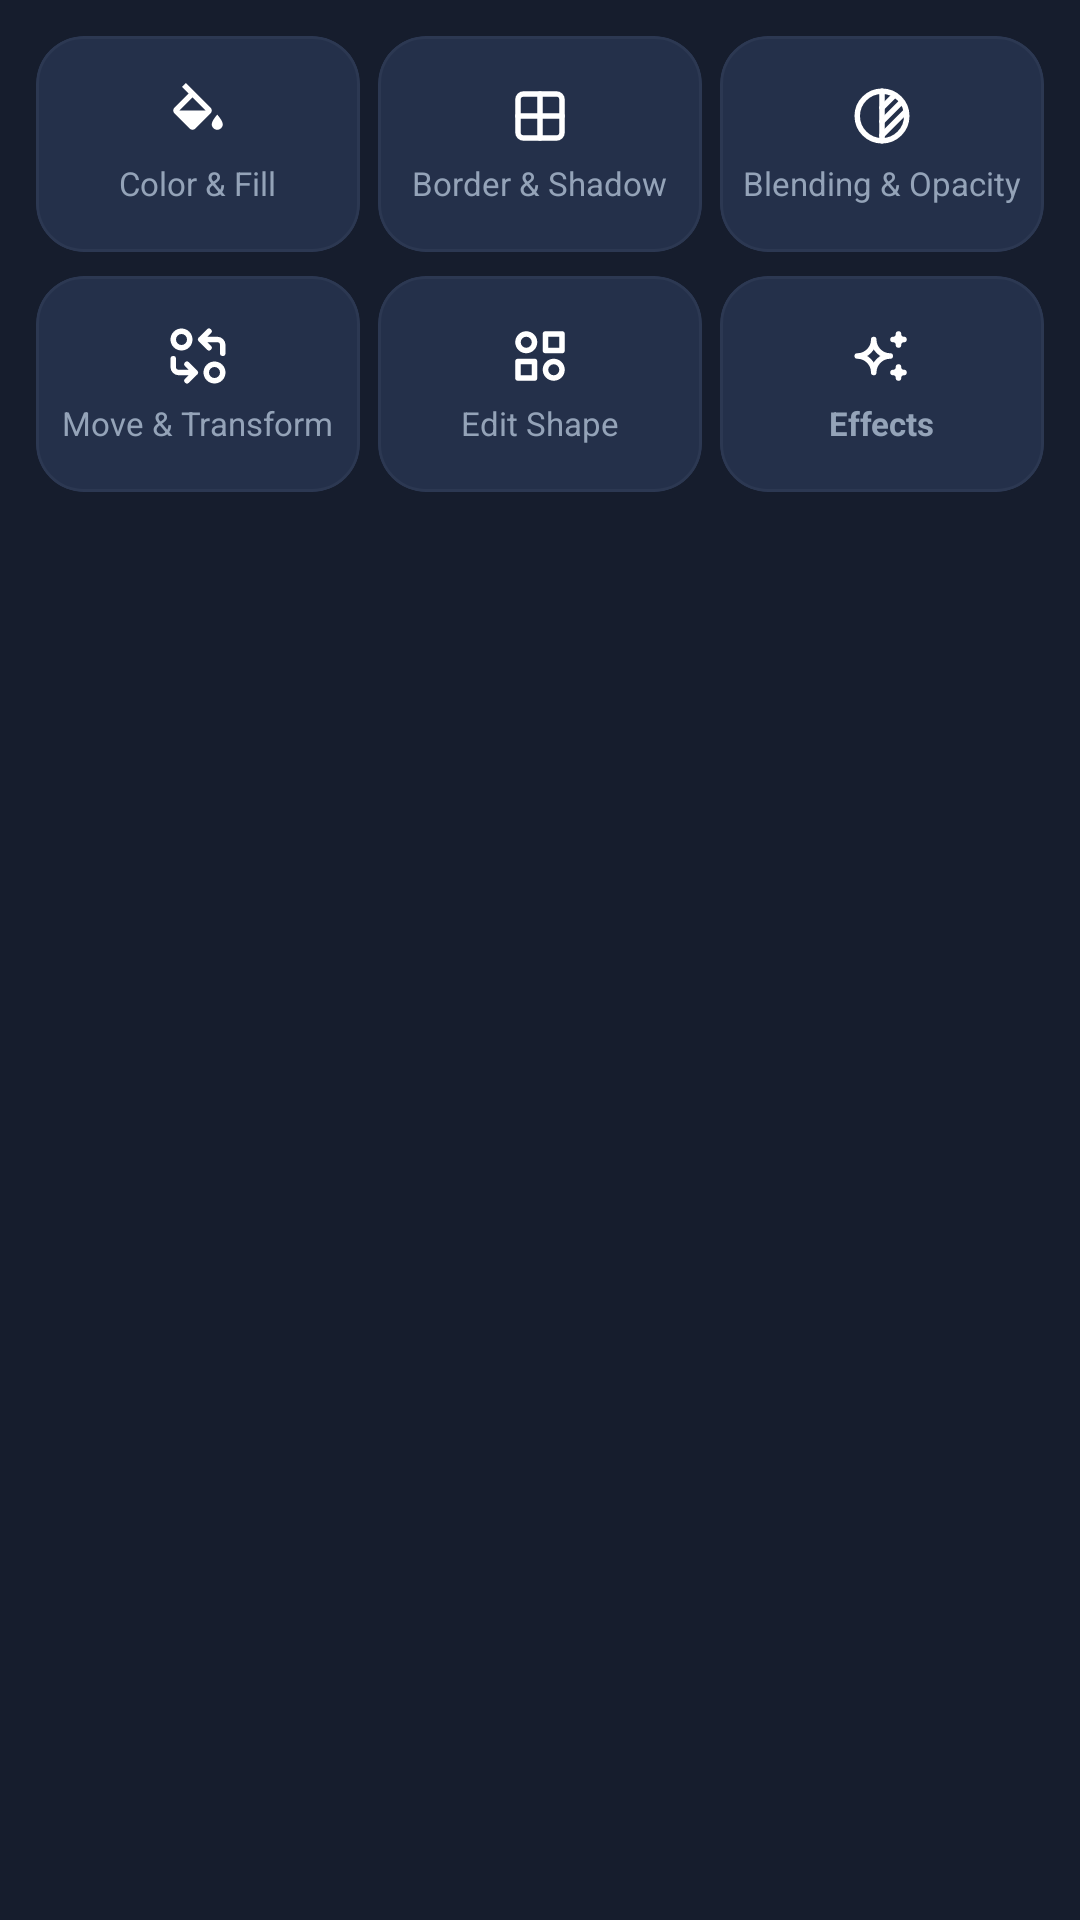

Reconstruct the res/layout file that produces this screen, plus the resources it refers to.
<!-- AndroidManifest.xml: application theme Theme.PixelEditor -->
<!-- res/layout/panel_layer_menu.xml -->
<?xml version="1.0" encoding="utf-8"?>
<LinearLayout xmlns:android="http://schemas.android.com/apk/res/android"
    xmlns:app="http://schemas.android.com/apk/res-auto"
    android:id="@+id/panelLayerMenu"
    android:layout_width="match_parent"
    android:layout_height="wrap_content"
    android:background="@color/pe_surface_panel"
    android:orientation="vertical"
    android:paddingStart="12dp"
    android:paddingTop="4dp"
    android:paddingEnd="12dp"
    android:paddingBottom="4dp">


    
    <LinearLayout
        android:layout_width="match_parent"
        android:layout_height="wrap_content"
        android:layout_marginTop="8dp"
        android:orientation="horizontal">

        
        <com.google.android.material.card.MaterialCardView
            android:id="@+id/btnToolColorFill"
            style="@style/Widget.PixelEditor.Card"
            android:layout_width="0dp"
            android:layout_height="72dp"
            android:layout_weight="1"
            android:layout_marginEnd="6dp"
            android:clickable="true"
            android:focusable="true">

            <LinearLayout
                android:layout_width="match_parent"
                android:layout_height="match_parent"
                android:gravity="center"
                android:orientation="vertical">

                <ImageView
                    android:layout_width="22dp"
                    android:layout_height="22dp"
                    android:src="@drawable/ic_tool_color"
                    app:tint="@color/pe_text_primary" />

                <TextView
                    android:layout_width="wrap_content"
                    android:layout_height="wrap_content"
                    android:layout_marginTop="4dp"
                    android:text="@string/tool_color_fill"
                    android:textColor="@color/pe_text_secondary"
                    android:textSize="11sp" />
            </LinearLayout>
        </com.google.android.material.card.MaterialCardView>

        
        <com.google.android.material.card.MaterialCardView
            android:id="@+id/btnToolBorderShadow"
            style="@style/Widget.PixelEditor.Card"
            android:layout_width="0dp"
            android:layout_height="72dp"
            android:layout_weight="1"
            android:layout_marginEnd="6dp"
            android:clickable="true"
            android:focusable="true">

            <LinearLayout
                android:layout_width="match_parent"
                android:layout_height="match_parent"
                android:gravity="center"
                android:orientation="vertical">

                <ImageView
                    android:layout_width="22dp"
                    android:layout_height="22dp"
                    android:src="@drawable/ic_tool_border"
                    app:tint="@color/pe_text_primary" />

                <TextView
                    android:layout_width="wrap_content"
                    android:layout_height="wrap_content"
                    android:layout_marginTop="4dp"
                    android:text="@string/tool_border_shadow"
                    android:textColor="@color/pe_text_secondary"
                    android:textSize="11sp" />
            </LinearLayout>
        </com.google.android.material.card.MaterialCardView>

        
        <com.google.android.material.card.MaterialCardView
            android:id="@+id/btnToolBlending"
            style="@style/Widget.PixelEditor.Card"
            android:layout_width="0dp"
            android:layout_height="72dp"
            android:layout_weight="1"
            android:clickable="true"
            android:focusable="true">

            <LinearLayout
                android:layout_width="match_parent"
                android:layout_height="match_parent"
                android:gravity="center"
                android:orientation="vertical">

                <ImageView
                    android:layout_width="22dp"
                    android:layout_height="22dp"
                    android:src="@drawable/ic_tool_blend"
                    app:tint="@color/pe_text_primary" />

                <TextView
                    android:layout_width="wrap_content"
                    android:layout_height="wrap_content"
                    android:layout_marginTop="4dp"
                    android:text="@string/tool_blending_opacity"
                    android:textColor="@color/pe_text_secondary"
                    android:textSize="11sp" />
            </LinearLayout>
        </com.google.android.material.card.MaterialCardView>
    </LinearLayout>

    
    <LinearLayout
        android:layout_width="match_parent"
        android:layout_height="wrap_content"
        android:layout_marginTop="8dp"
        android:orientation="horizontal">

        
        <com.google.android.material.card.MaterialCardView
            android:id="@+id/btnToolTransform"
            style="@style/Widget.PixelEditor.Card"
            android:layout_width="0dp"
            android:layout_height="72dp"
            android:layout_weight="1"
            android:layout_marginEnd="6dp"
            android:clickable="true"
            android:focusable="true">

            <LinearLayout
                android:layout_width="match_parent"
                android:layout_height="match_parent"
                android:gravity="center"
                android:orientation="vertical">

                <ImageView
                    android:layout_width="22dp"
                    android:layout_height="22dp"
                    android:src="@drawable/ic_tool_transform"
                    app:tint="@color/pe_text_primary" />

                <TextView
                    android:layout_width="wrap_content"
                    android:layout_height="wrap_content"
                    android:layout_marginTop="4dp"
                    android:text="@string/tool_move_transform"
                    android:textColor="@color/pe_text_secondary"
                    android:textSize="11sp" />
            </LinearLayout>
        </com.google.android.material.card.MaterialCardView>

        
        <com.google.android.material.card.MaterialCardView
            android:id="@+id/btnToolEditShape"
            style="@style/Widget.PixelEditor.Card"
            android:layout_width="0dp"
            android:layout_height="72dp"
            android:layout_weight="1"
            android:layout_marginEnd="6dp"
            android:clickable="true"
            android:focusable="true">

            <LinearLayout
                android:layout_width="match_parent"
                android:layout_height="match_parent"
                android:gravity="center"
                android:orientation="vertical">

                <ImageView
                    android:id="@+id/ivEditShapeIcon"
                    android:layout_width="22dp"
                    android:layout_height="22dp"
                    android:src="@drawable/ic_tool_shape"
                    app:tint="@color/pe_text_primary" />

                <TextView
                    android:id="@+id/tvEditShapeTitle"
                    android:layout_width="wrap_content"
                    android:layout_height="wrap_content"
                    android:layout_marginTop="4dp"
                    android:text="@string/tool_edit_shape"
                    android:textColor="@color/pe_text_secondary"
                    android:textSize="11sp" />
            </LinearLayout>
        </com.google.android.material.card.MaterialCardView>

        
        <com.google.android.material.card.MaterialCardView
            android:id="@+id/btnToolEffects"
            style="@style/Widget.PixelEditor.Card"
            android:layout_width="0dp"
            android:layout_height="72dp"
            android:layout_weight="1"
            android:clickable="true"
            android:focusable="true">

            <LinearLayout
                android:layout_width="match_parent"
                android:layout_height="match_parent"
                android:gravity="center"
                android:orientation="vertical">

                <ImageView
                    android:layout_width="22dp"
                    android:layout_height="22dp"
                    android:src="@drawable/ic_tool_effects"
                    app:tint="@color/pe_text_primary" />

                <TextView
                    android:layout_width="wrap_content"
                    android:layout_height="wrap_content"
                    android:layout_marginTop="4dp"
                    android:text="@string/tool_effects"
                    android:textColor="@color/pe_text_secondary"
                    android:textSize="11sp"
                    android:textStyle="bold" />
            </LinearLayout>
        </com.google.android.material.card.MaterialCardView>
    </LinearLayout>
</LinearLayout>
<!-- resources referenced by this layout -->
<resources>
  <color name="pe_surface_panel">#161D2D</color>
  <color name="pe_text_primary">#FFFFFF</color>
  <color name="pe_text_secondary">#94A3B8</color>
  <!-- drawable ic_tool_border (drawable) -->
  <vector xmlns:android="http://schemas.android.com/apk/res/android"
      android:width="24dp"
      android:height="24dp"
      android:viewportWidth="24"
      android:viewportHeight="24">
      <path
          android:strokeColor="#FFFFFFFF"
          android:strokeWidth="2"
          android:strokeLineCap="round"
          android:strokeLineJoin="round"
          android:pathData="M4 6a2 2 0 0 1 2 -2h12a2 2 0 0 1 2 2v12a2 2 0 0 1 -2 2h-12a2 2 0 0 1 -2 -2l0 -12" />
      <path
          android:strokeColor="#FFFFFFFF"
          android:strokeWidth="2"
          android:strokeLineCap="round"
          android:strokeLineJoin="round"
          android:pathData="M4 12l16 0" />
      <path
          android:strokeColor="#FFFFFFFF"
          android:strokeWidth="2"
          android:strokeLineCap="round"
          android:strokeLineJoin="round"
          android:pathData="M12 4l0 16" />
  </vector>
  <!-- drawable ic_tool_color (drawable) -->
  <vector xmlns:android="http://schemas.android.com/apk/res/android"
      android:width="24dp"
      android:height="24dp"
      android:viewportWidth="24"
      android:viewportHeight="24">
      <path
          android:fillColor="@color/pe_text_primary"
          android:pathData="M16.56,8.94L7.62,0 6.21,1.41l2.38,2.38 -5.15,5.15c-0.59,0.59 -0.59,1.54 0,2.12l5.5,5.5c0.29,0.29 0.68,0.44 1.06,0.44s0.77,-0.15 1.06,-0.44l5.5,-5.5c0.59,-0.58 0.59,-1.53 0,-2.12zM5.21,10L10,5.21 14.79,10H5.21zM19,11.5s-2,2.17 -2,3.5c0,1.1 0.9,2 2,2s2,-0.9 2,-2c0,-1.33 -2,-3.5 -2,-3.5z"/>
  </vector>
  <!-- drawable ic_tool_effects (drawable) -->
  <vector xmlns:android="http://schemas.android.com/apk/res/android"
      android:width="24dp"
      android:height="24dp"
      android:viewportWidth="24"
      android:viewportHeight="24">
      <path
          android:strokeColor="#FFFFFFFF"
          android:strokeWidth="2"
          android:strokeLineCap="round"
          android:strokeLineJoin="round"
          android:pathData="M16 18a2 2 0 0 1 2 2a2 2 0 0 1 2 -2a2 2 0 0 1 -2 -2a2 2 0 0 1 -2 2m0 -12a2 2 0 0 1 2 2a2 2 0 0 1 2 -2a2 2 0 0 1 -2 -2a2 2 0 0 1 -2 2m-7 12a6 6 0 0 1 6 -6a6 6 0 0 1 -6 -6a6 6 0 0 1 -6 6a6 6 0 0 1 6 6" />
  </vector>
  <string name="tool_blending_opacity">Blending &amp; Opacity</string>
  <string name="tool_border_shadow">Border &amp; Shadow</string>
  <string name="tool_color_fill">Color &amp; Fill</string>
  <string name="tool_edit_shape">Edit Shape</string>
  <string name="tool_effects">Effects</string>
  <string name="tool_move_transform">Move &amp; Transform</string>
  <style name="Widget.PixelEditor.Card" parent="Widget.Material3.CardView.Filled">
          <item name="cardBackgroundColor">@color/pe_surface_card</item>
          <item name="cardCornerRadius">16dp</item>
          <item name="cardElevation">0dp</item>
          <item name="strokeWidth">1dp</item>
          <item name="strokeColor">@color/pe_border</item>
      </style>
  <color name="pe_surface_card">#24304A</color>
  <color name="pe_border">#2C3852</color>
  <color name="pe_accent_mint">#00E5BC</color>
  <color name="pe_m3_on_primary">#00382B</color>
  <color name="pe_m3_primary_container">#00513F</color>
  <color name="pe_m3_on_primary_container">#73FCD4</color>
  <color name="pe_accent_cyan">#00D2FF</color>
  <color name="pe_accent_purple">#7F5AF0</color>
  <color name="pe_bg_canvas_workspace">#0F1320</color>
  <color name="pe_surface_panel_elevated">#1E273C</color>
</resources>
